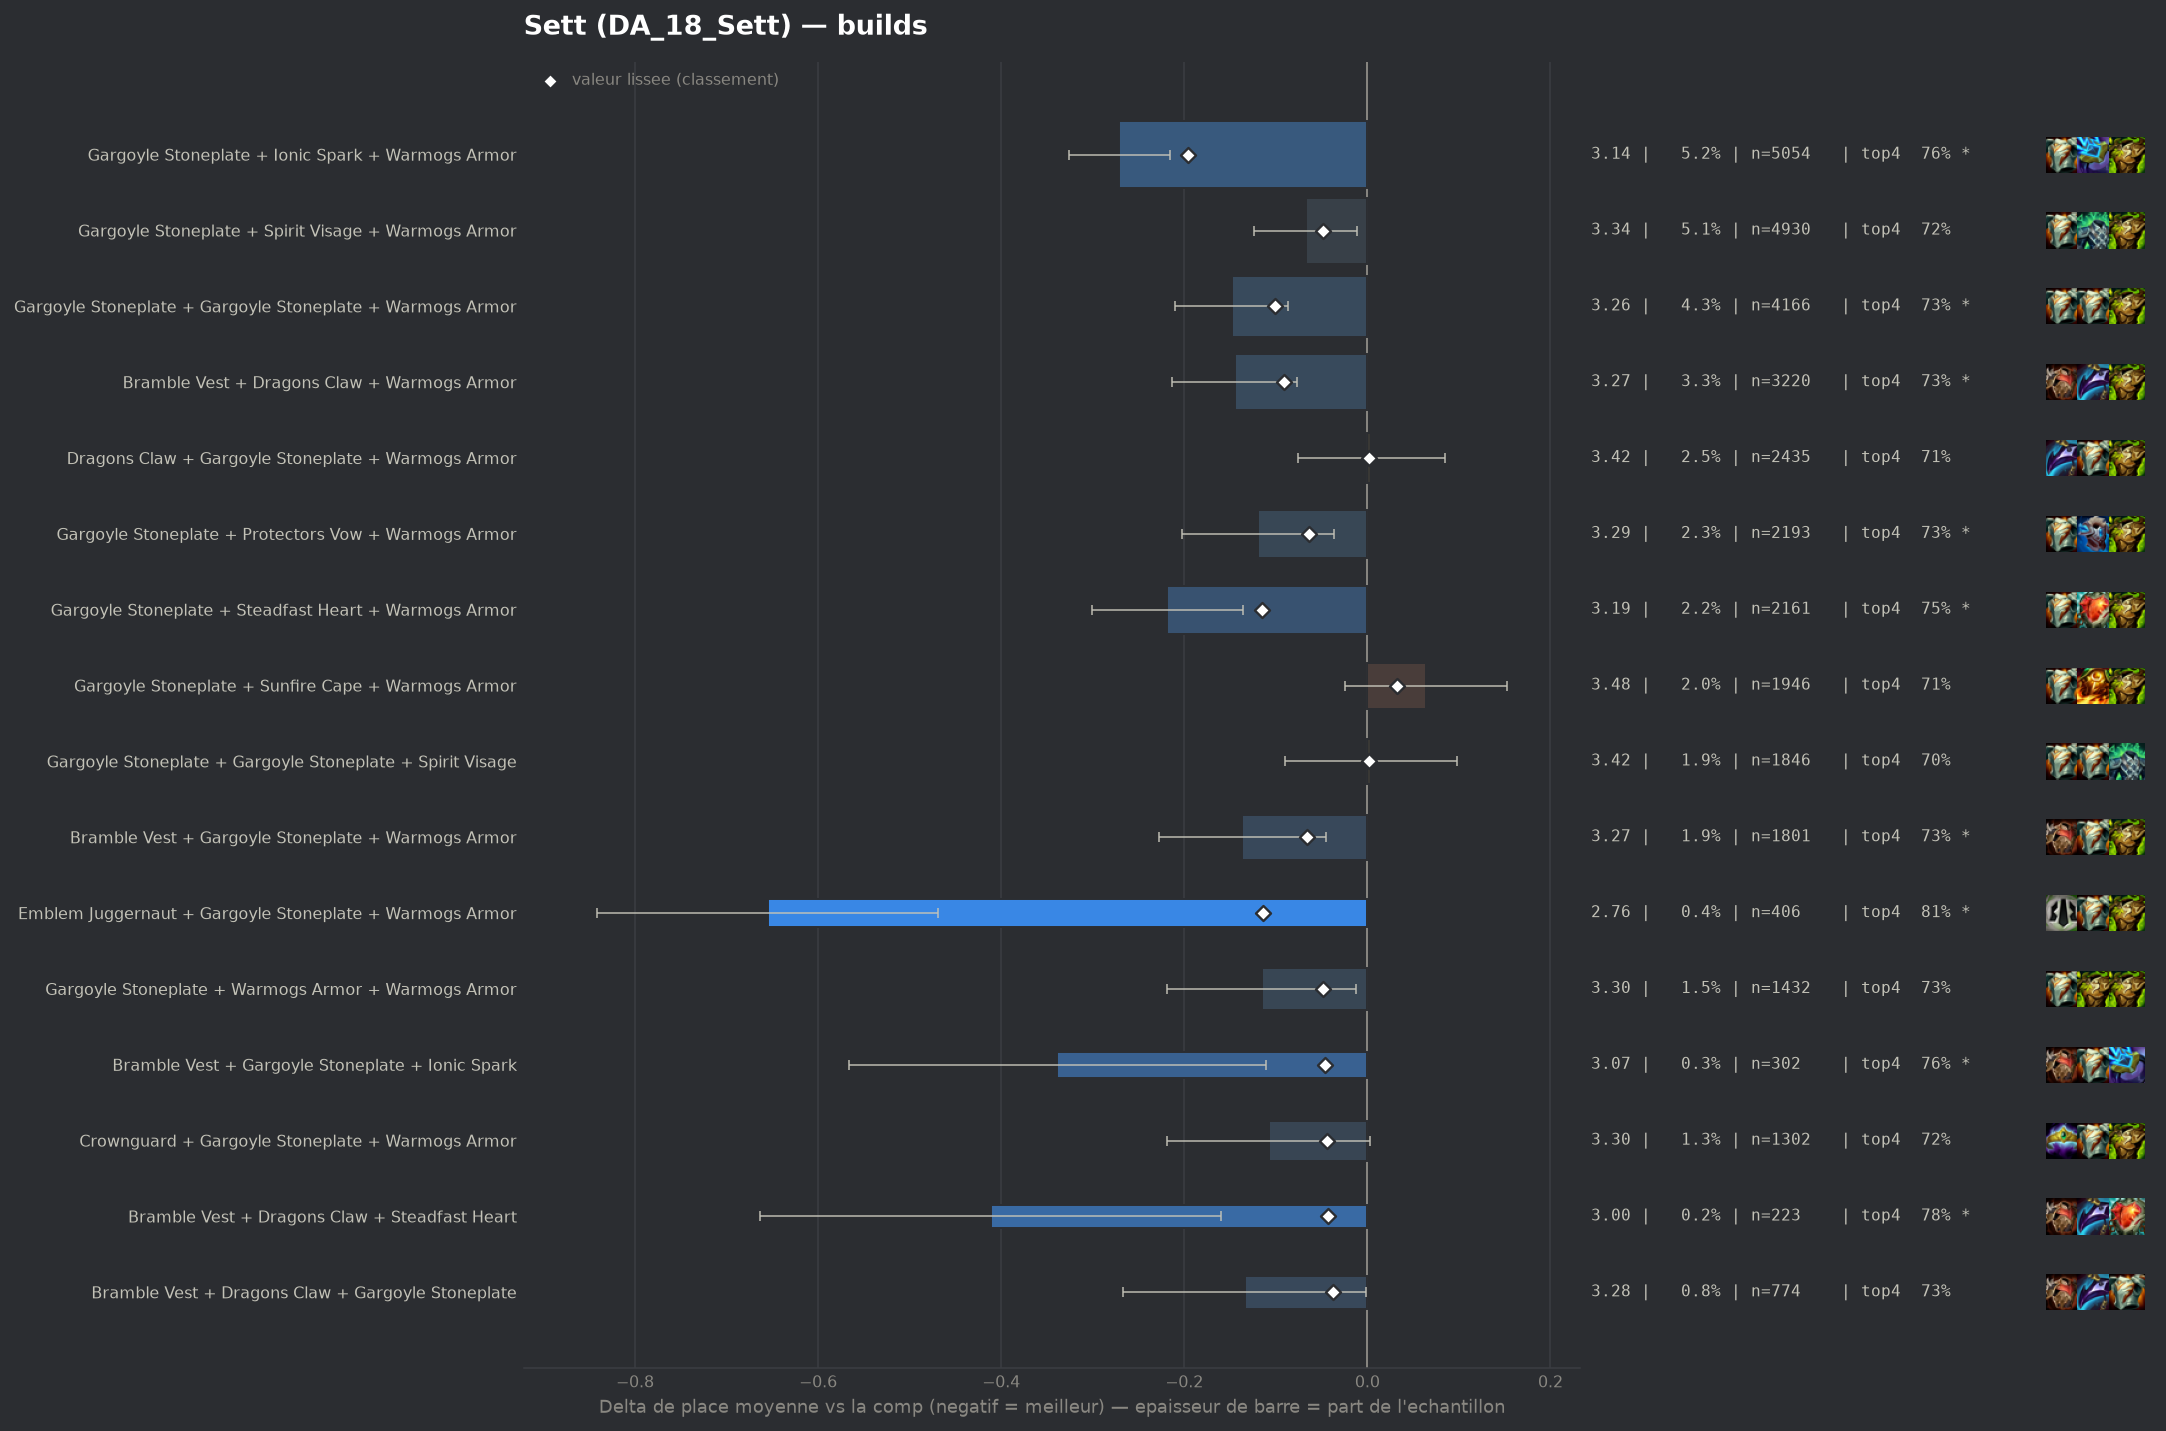

The file beside this chart, header and first rows:
group, label, n, share, avg_place, shrunk_avg, score, d_avg, d_avg_pess, impact, d_top4, win, top2, top4, sd, z, p, significant
populaire, Gargoyle Stoneplate + Ionic Spark + Warm…, 5054, 0.05233, 3.14, 3.215, -0.196, -0.271, -0.216, 0.0103, 0.0492, 0.2582, 0.4592, 0.7576, 1.934, -9.69, 0.0, True
populaire, Gargoyle Stoneplate + Steadfast Heart + …, 2161, 0.02238, 3.193, 3.296, -0.115, -0.219, -0.136, 0.0026, 0.0426, 0.2379, 0.4507, 0.751, 1.924, -5.22, 0.0, True
pepite, Emblem Juggernaut + Gargoyle Stoneplate …, 406, 0.004204, 2.756, 3.298, -0.114, -0.655, -0.469, 0.0005, 0.0994, 0.3547, 0.5739, 0.8079, 1.915, -6.88, 0.0, True
populaire, Gargoyle Stoneplate + Gargoyle Stoneplat…, 4166, 0.04314, 3.263, 3.31, -0.101, -0.148, -0.087, 0.0044, 0.0253, 0.2388, 0.4313, 0.7338, 1.973, -4.75, 0.0, True
populaire, Bramble Vest + Dragons Claw + Warmogs Ar…, 3220, 0.03334, 3.266, 3.321, -0.091, -0.145, -0.077, 0.003, 0.0263, 0.2301, 0.4248, 0.7348, 1.938, -4.17, 3e-05, True
populaire, Bramble Vest + Gargoyle Stoneplate + War…, 1801, 0.01865, 3.275, 3.346, -0.066, -0.137, -0.045, 0.0012, 0.025, 0.2254, 0.4364, 0.7335, 1.969, -2.92, 0.00352, True
populaire, Gargoyle Stoneplate + Protectors Vow + W…, 2193, 0.02271, 3.291, 3.348, -0.064, -0.12, -0.037, 0.0015, 0.0216, 0.2216, 0.4277, 0.7301, 1.965, -2.83, 0.00467, True
pepite, Gargoyle Stoneplate + Warmogs Armor + Wa…, 1432, 0.01483, 3.296, 3.362, -0.049, -0.115, -0.012, 0.0007, 0.0255, 0.2242, 0.4344, 0.7339, 1.988, -2.18, 0.02922, False
populaire, Gargoyle Stoneplate + Spirit Visage + Wa…, 4930, 0.05105, 3.344, 3.363, -0.048, -0.067, -0.011, 0.0025, 0.0132, 0.2189, 0.4089, 0.7217, 1.962, -2.35, 0.01865, False
pepite, Bramble Vest + Gargoyle Stoneplate + Ion…, 302, 0.003127, 3.073, 3.366, -0.046, -0.339, -0.111, 0.0001, 0.0465, 0.2947, 0.4967, 0.755, 2.017, -2.91, 0.00357, True
pepite, Crownguard + Gargoyle Stoneplate + Warmo…, 1302, 0.01348, 3.303, 3.368, -0.044, -0.108, 0.0, 0.0006, 0.0112, 0.2442, 0.4378, 0.7197, 2.035, -1.9, 0.05687, False
pepite, Bramble Vest + Dragons Claw + Steadfast …, 223, 0.002309, 3.0, 3.369, -0.043, -0.411, -0.16, 0.0001, 0.0673, 0.2466, 0.5202, 0.7758, 1.911, -3.21, 0.00132, True
pepite, Bramble Vest + Dragons Claw + Gargoyle S…, 774, 0.008014, 3.278, 3.373, -0.038, -0.134, -0.001, 0.0003, 0.0241, 0.2261, 0.4031, 0.7326, 1.876, -1.97, 0.04844, False
, Emblem Juggernaut + Gargoyle Stoneplate …, 148, 0.001532, 2.98, 3.381, -0.031, -0.432, -0.104, 0.0, 0.0551, 0.3108, 0.5541, 0.7635, 2.035, -2.58, 0.00991, True
, Gargoyle Stoneplate + Ionic Spark + Sunf…, 696, 0.007207, 3.299, 3.382, -0.03, -0.113, 0.0, 0.0002, 0.0013, 0.227, 0.4382, 0.7098, 1.953, -1.52, 0.1296, False
, Gargoyle Stoneplate + Spirit Visage + St…, 1099, 0.01138, 3.33, 3.382, -0.029, -0.081, 0.0, 0.0003, 0.0231, 0.2211, 0.4031, 0.7316, 1.949, -1.37, 0.1698, False
, Bramble Vest + Steadfast Heart + Warmogs…, 210, 0.002174, 3.129, 3.384, -0.028, -0.283, -0.023, 0.0001, 0.063, 0.2381, 0.481, 0.7714, 1.917, -2.14, 0.03264, False
, Gargoyle Stoneplate + Gargoyle Stoneplat…, 453, 0.00469, 3.269, 3.384, -0.027, -0.142, 0.0, 0.0001, -0.0021, 0.2274, 0.4503, 0.7064, 1.937, -1.56, 0.1191, False
, Gargoyle Stoneplate + Steraks Gage + War…, 339, 0.00351, 3.23, 3.384, -0.027, -0.181, 0.0, 0.0001, 0.0438, 0.2242, 0.4425, 0.7522, 1.936, -1.72, 0.08501, False
, Emblem Juggernaut + Gargoyle Stoneplate …, 88, 0.0009112, 2.784, 3.384, -0.027, -0.627, -0.217, 0.0, 0.0984, 0.3523, 0.5909, 0.8068, 1.962, -3.0, 0.00272, True
, Bramble Vest + Gargoyle Stoneplate + Pro…, 255, 0.00264, 3.184, 3.385, -0.026, -0.227, 0.0, 0.0001, 0.0406, 0.2627, 0.4588, 0.749, 1.994, -1.82, 0.0693, False
, Evenshroud + Gargoyle Stoneplate + Warmo…, 528, 0.005467, 3.295, 3.387, -0.025, -0.116, 0.0, 0.0001, 0.0207, 0.2197, 0.4356, 0.7292, 1.998, -1.33, 0.1833, False
, Evenshroud + Gargoyle Stoneplate + Ionic…, 139, 0.001439, 3.036, 3.386, -0.025, -0.376, -0.086, 0.0, 0.0829, 0.2302, 0.446, 0.7914, 1.74, -2.54, 0.01102, True
, Protectors Vow + Sunfire Cape + Warmogs …, 187, 0.001936, 3.155, 3.389, -0.023, -0.256, 0.0, 0.0, 0.0616, 0.2193, 0.4439, 0.7701, 1.816, -1.93, 0.05375, False
, Bramble Vest + Evenshroud + Gargoyle Sto…, 121, 0.001253, 3.025, 3.389, -0.023, -0.387, -0.029, 0.0, 0.0684, 0.2727, 0.5372, 0.7769, 2.006, -2.12, 0.03408, False
, Evenshroud + Steadfast Heart + Warmogs A…, 62, 0.000642, 2.661, 3.388, -0.023, -0.75, -0.345, 0.0, 0.1786, 0.2903, 0.5484, 0.8871, 1.626, -3.63, 0.00028, True
, Bramble Vest + Ionic Spark + Warmogs Arm…, 235, 0.002433, 3.209, 3.389, -0.022, -0.203, 0.0, 0.0001, 0.049, 0.2213, 0.4511, 0.7574, 1.914, -1.62, 0.1045, False
, Ionic Spark + Steadfast Heart + Sunfire …, 79, 0.000818, 2.848, 3.389, -0.022, -0.563, -0.184, 0.0, 0.127, 0.2911, 0.481, 0.8354, 1.722, -2.91, 0.00365, True
, Emblem Juggernaut + Dragons Claw + Gargo…, 51, 0.0005281, 2.569, 3.39, -0.022, -0.843, -0.439, 0.0, 0.1543, 0.3137, 0.549, 0.8627, 1.472, -4.09, 4e-05, True
, Ionic Spark + Sunfire Cape + Warmogs Arm…, 330, 0.003417, 3.27, 3.391, -0.021, -0.142, 0.0, 0.0001, 0.0279, 0.2121, 0.4, 0.7364, 1.846, -1.39, 0.1638, False
, Dragons Claw + Evenshroud + Warmogs Armo…, 90, 0.0009319, 2.944, 3.391, -0.021, -0.467, -0.098, 0.0, 0.1027, 0.2778, 0.4667, 0.8111, 1.785, -2.48, 0.0131, True
, Gargoyle Stoneplate + Ionic Spark + Stea…, 345, 0.003572, 3.278, 3.391, -0.02, -0.133, 0.0, 0.0001, 0.0452, 0.1855, 0.4, 0.7536, 1.844, -1.34, 0.1805, False
, Crownguard + Gargoyle Stoneplate + Ionic…, 207, 0.002143, 3.203, 3.391, -0.02, -0.209, 0.0, 0.0, 0.0548, 0.2512, 0.4203, 0.7633, 1.898, -1.58, 0.1142, False
, Ionic Spark + Spirit Visage + Sunfire Ca…, 154, 0.001595, 3.136, 3.391, -0.02, -0.275, 0.0, 0.0, 0.0578, 0.2078, 0.4935, 0.7662, 1.88, -1.81, 0.06957, False
, Gargoyle Stoneplate + Protectors Vow + S…, 421, 0.004359, 3.304, 3.392, -0.019, -0.107, 0.0, 0.0001, 0.0065, 0.2209, 0.4299, 0.715, 1.948, -1.13, 0.2587, False
, Evenshroud + Ionic Spark + Sunfire Cape, 57, 0.0005902, 2.737, 3.392, -0.019, -0.675, -0.249, 0.0, 0.1336, 0.2456, 0.5614, 0.8421, 1.639, -3.11, 0.00189, True
, Moguls Mail + Gargoyle Stoneplate + Stea…, 52, 0.0005384, 2.673, 3.392, -0.019, -0.738, -0.251, 0.0, 0.0992, 0.3846, 0.5577, 0.8077, 1.794, -2.97, 0.00301, True
, Bramble Vest + Spirit Visage + Warmogs A…, 431, 0.004463, 3.311, 3.393, -0.018, -0.101, 0.0, 0.0001, 0.0294, 0.181, 0.4084, 0.7378, 1.874, -1.11, 0.2665, False
, Bramble Vest + Dragons Claw + Protectors…, 188, 0.001947, 3.213, 3.394, -0.018, -0.199, 0.0, 0.0, 0.0681, 0.2074, 0.383, 0.7766, 1.812, -1.5, 0.1332, False
, Evenshroud + Sunfire Cape + Warmogs Armo…, 128, 0.001325, 3.141, 3.395, -0.017, -0.271, 0.0, 0.0, 0.0806, 0.2109, 0.4062, 0.7891, 1.78, -1.72, 0.08537, False
, Gargoyle Stoneplate + Steadfast Heart + …, 494, 0.005115, 3.332, 3.395, -0.016, -0.08, 0.0, 0.0001, 0.0162, 0.2126, 0.4251, 0.7247, 1.951, -0.9, 0.3663, False
, Bramble Vest + Gargoyle Stoneplate + Ste…, 246, 0.002547, 3.272, 3.396, -0.016, -0.139, 0.0, 0.0, 0.0314, 0.1911, 0.4431, 0.7398, 1.926, -1.13, 0.2579, False
, Adaptive Helm + Spirit Visage + Warmogs …, 111, 0.001149, 3.108, 3.395, -0.016, -0.303, 0.0, 0.0, 0.0483, 0.2703, 0.4685, 0.7568, 1.933, -1.65, 0.09841, False
, Gargoyle Stoneplate + Ionic Spark + Warm…, 47, 0.0004866, 2.745, 3.396, -0.016, -0.667, -0.197, 0.0, 0.1001, 0.2979, 0.5532, 0.8085, 1.643, -2.78, 0.00542, True
, Bramble Vest + Protectors Vow + Warmogs …, 213, 0.002205, 3.258, 3.396, -0.015, -0.153, 0.0, 0.0, 0.0427, 0.2113, 0.4178, 0.7512, 1.932, -1.16, 0.2474, False
, Moguls Mail + Gargoyle Stoneplate + Spir…, 196, 0.002029, 3.25, 3.397, -0.015, -0.161, 0.0, 0.0, 0.0415, 0.2092, 0.4592, 0.75, 1.931, -1.17, 0.2422, False
, Evenshroud + Gargoyle Stoneplate + Gargo…, 164, 0.001698, 3.226, 3.397, -0.015, -0.186, 0.0, 0.0, 0.0415, 0.2256, 0.4024, 0.75, 1.898, -1.25, 0.2102, False
, Bramble Vest + Steadfast Heart + Sunfire…, 63, 0.0006523, 2.952, 3.397, -0.015, -0.459, 0.0, 0.0, 0.0852, 0.3175, 0.4762, 0.7937, 1.881, -1.94, 0.05277, False
, Protectors Vow + Spirit Visage + Sunfire…, 164, 0.001698, 3.238, 3.398, -0.014, -0.174, 0.0, 0.0, 0.0293, 0.2561, 0.4329, 0.7378, 1.906, -1.17, 0.2436, False
, Spirit Visage + Warmogs Armor + Warmogs …, 109, 0.001129, 3.147, 3.397, -0.014, -0.265, 0.0, 0.0, 0.0622, 0.2202, 0.4862, 0.7706, 1.934, -1.43, 0.1532, False
, Evenshroud + Protectors Vow + Spirit Vis…, 59, 0.0006109, 2.949, 3.398, -0.014, -0.462, 0.0, 0.0, 0.0712, 0.339, 0.5085, 0.7797, 1.917, -1.85, 0.06406, False
, Moguls Mail + Gargoyle Stoneplate + Garg…, 101, 0.001046, 3.149, 3.398, -0.013, -0.263, 0.0, 0.0, 0.0341, 0.2376, 0.4653, 0.7426, 1.874, -1.41, 0.1588, False
, Protectors Vow + Steadfast Heart + Sunfi…, 74, 0.0007662, 3.068, 3.399, -0.013, -0.344, 0.0, 0.0, 0.0618, 0.2568, 0.4459, 0.7703, 1.803, -1.64, 0.1011, False
, Bramble Vest + Ionic Spark + Sunfire Cap…, 66, 0.0006834, 3.03, 3.399, -0.013, -0.381, 0.0, 0.0, 0.0794, 0.2424, 0.4848, 0.7879, 1.809, -1.71, 0.08702, False
, Gargoyle Stoneplate + Spirit Visage + Wa…, 64, 0.0006627, 3.016, 3.399, -0.013, -0.396, 0.0, 0.0, 0.0728, 0.2344, 0.5, 0.7812, 1.79, -1.77, 0.07692, False
, Emblem Juggernaut + Gargoyle Stoneplate …, 54, 0.0005591, 2.926, 3.398, -0.013, -0.486, 0.0, 0.0, 0.0138, 0.3333, 0.5926, 0.7222, 2.098, -1.7, 0.08909, False
, Emblem Juggernaut + Gargoyle Stoneplate …, 40, 0.0004142, 2.75, 3.398, -0.013, -0.661, -0.126, 0.0, 0.1415, 0.375, 0.525, 0.85, 1.728, -2.42, 0.01553, False
, Dragons Claw + Gargoyle Stoneplate + Spi…, 1132, 0.01172, 3.38, 3.4, -0.012, -0.032, 0.0, 0.0001, 0.0106, 0.1979, 0.3896, 0.7191, 1.919, -0.55, 0.5816, False
, Dragons Claw + Warmogs Armor + Warmogs A…, 160, 0.001657, 3.256, 3.4, -0.012, -0.155, 0.0, 0.0, 0.0165, 0.2375, 0.4437, 0.725, 1.976, -0.99, 0.3207, False
, Protectors Vow + Warmogs Armor + Warmogs…, 102, 0.001056, 3.176, 3.4, -0.012, -0.235, 0.0, 0.0, 0.0562, 0.2059, 0.4706, 0.7647, 1.977, -1.2, 0.2303, False
... 224 more rows
